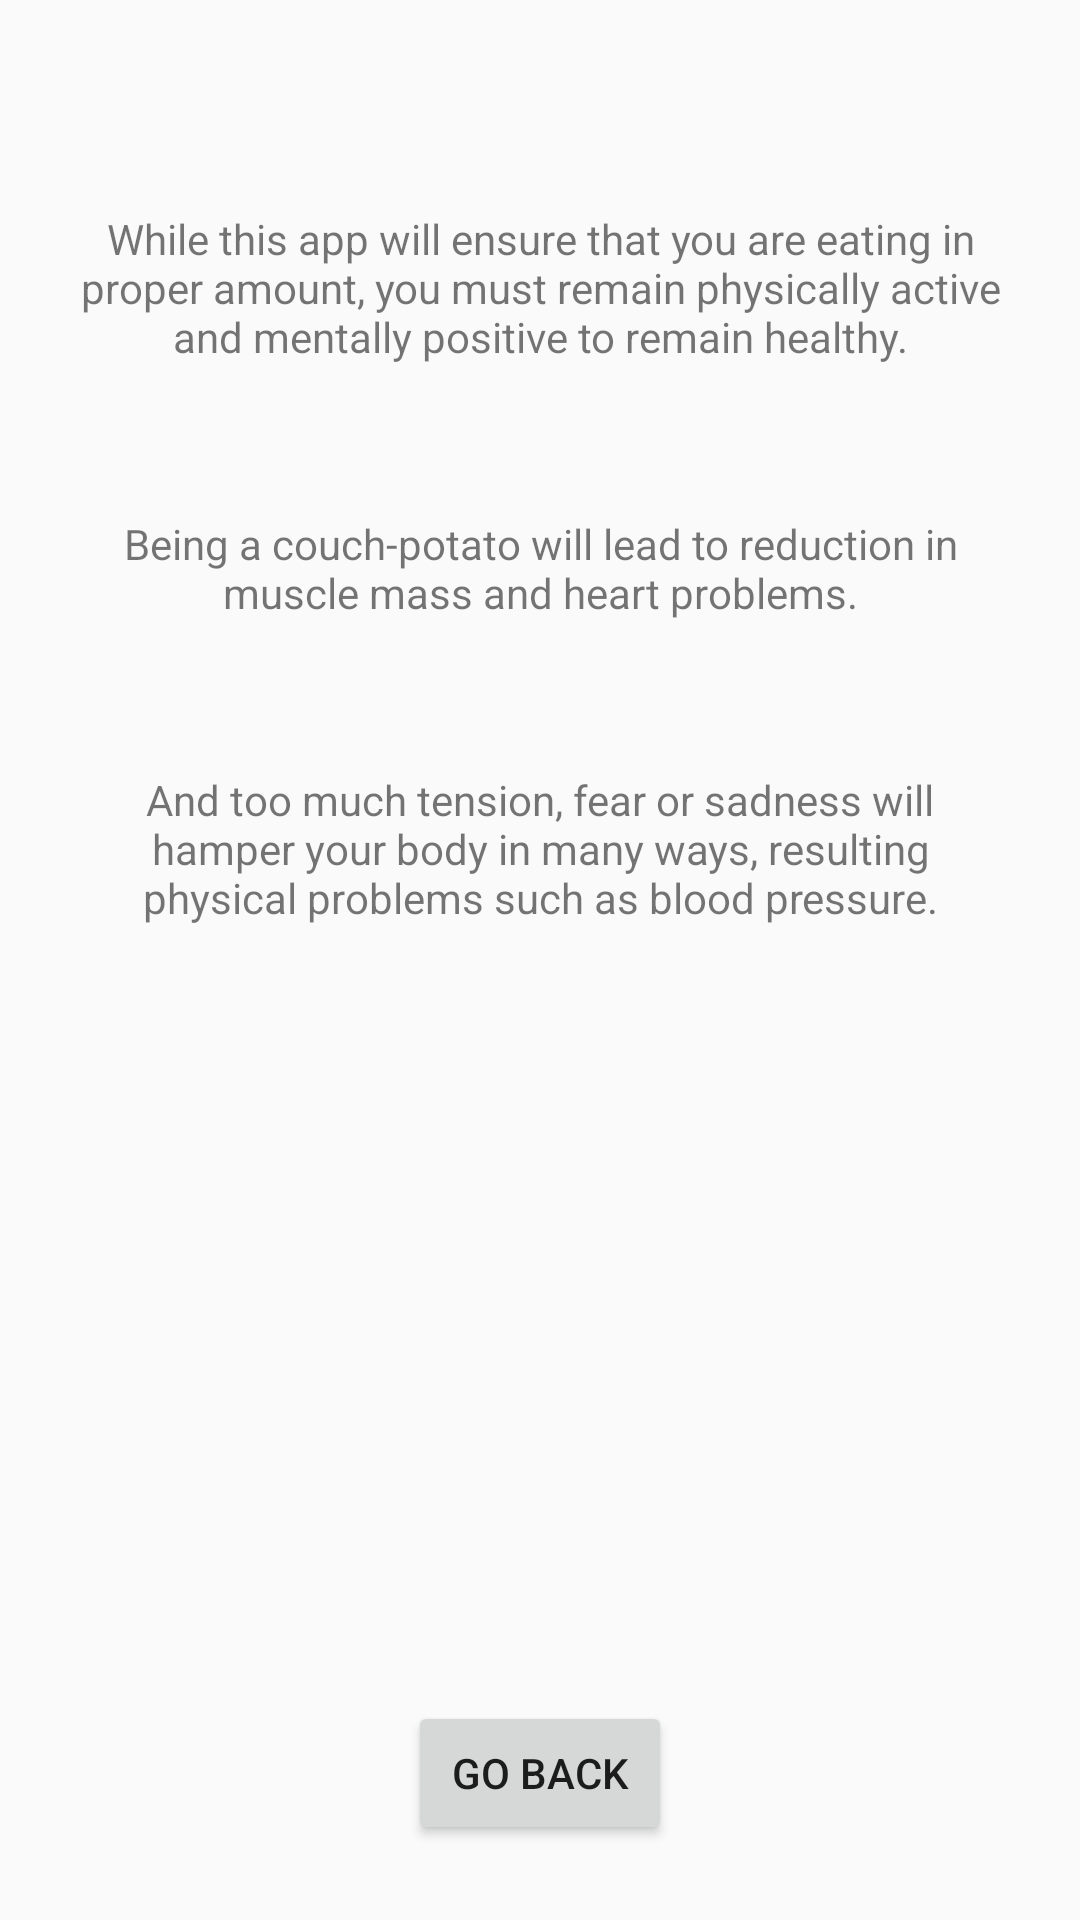

Write the Android layout XML for this screen, with the resource values it uses.
<!-- AndroidManifest.xml: application theme AppTheme -->
<!-- res/layout/tips.xml -->
<?xml version="1.0" encoding="utf-8"?>
<RelativeLayout xmlns:android="http://schemas.android.com/apk/res/android"
    android:orientation="vertical" android:layout_width="match_parent"
    android:layout_height="match_parent">

    <TextView
        android:id="@+id/textView01"
        android:layout_width="match_parent"
        android:layout_height="wrap_content"
        android:paddingTop="40dp"
        android:paddingBottom="25dp"
        android:paddingLeft="25dp"
        android:paddingRight="25dp"
        android:text="While this app will ensure that you are eating in proper amount, you must remain physically active and mentally positive to remain healthy."
        android:textAlignment="center"
        android:layout_marginTop="30dp"
        android:layout_alignParentStart="true" />

    <TextView
        android:id="@+id/textView02"
        android:layout_width="match_parent"
        android:layout_height="wrap_content"
        android:padding="25dp"
        android:textAlignment="center"
        android:text="Being a couch-potato will lead to reduction in muscle mass and heart problems."
        android:layout_below="@+id/textView01"
        android:layout_alignParentStart="true" />

    <TextView
        android:id="@+id/textView03"
        android:layout_width="match_parent"
        android:layout_height="wrap_content"
        android:padding="25dp"
        android:text="And too much tension, fear or sadness will hamper your body in many ways, resulting physical problems such as blood pressure."
        android:textAlignment="center"
        android:layout_below="@+id/textView02"
        android:layout_alignParentBottom="true"
        android:layout_alignParentStart="true"
        android:layout_marginBottom="111dp" />

    <Button
        android:id="@+id/button"
        android:layout_width="wrap_content"
        android:layout_height="wrap_content"
        android:text="Go Back"
        android:layout_alignParentBottom="true"
        android:layout_centerHorizontal="true"
        android:layout_marginBottom="25dp" />


</RelativeLayout>
<!-- resources referenced by this layout -->
<resources>
  <style name="AppTheme" parent="Theme.AppCompat.Light.DarkActionBar">
          
          <item name="colorPrimary">@color/colorPrimary</item>
          <item name="colorPrimaryDark">@color/colorPrimaryDark</item>
          <item name="colorAccent">@color/colorAccent</item>
      </style>
  <color name="colorPrimary">#9966FF</color>
  <color name="colorPrimaryDark">#9966D0</color>
  <color name="colorAccent">#FF4081</color>
</resources>
